Run: headless pygame with SDL's dummy video driver; simulated clock (each Clock.tick advances the game by its frame time, no real sleeping); random seed 0; keys injected as events and as key.get_pressed() state; mouse plan: one left click at the window centre at the start of phase 2, then a move to the lower-right quarter at the start of phase 3.
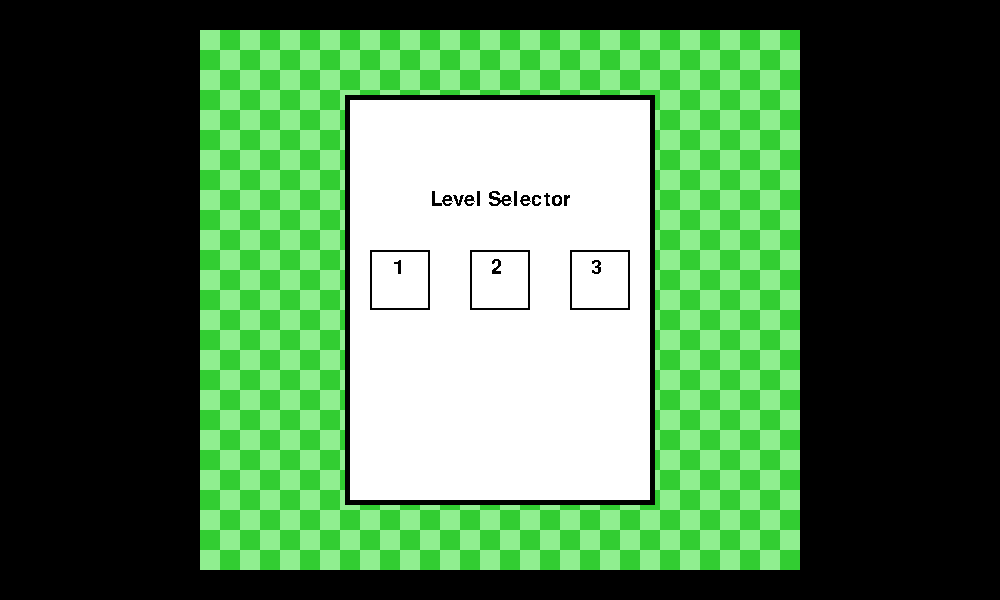
Frame 1 of 4 · flips 1–60 · no input
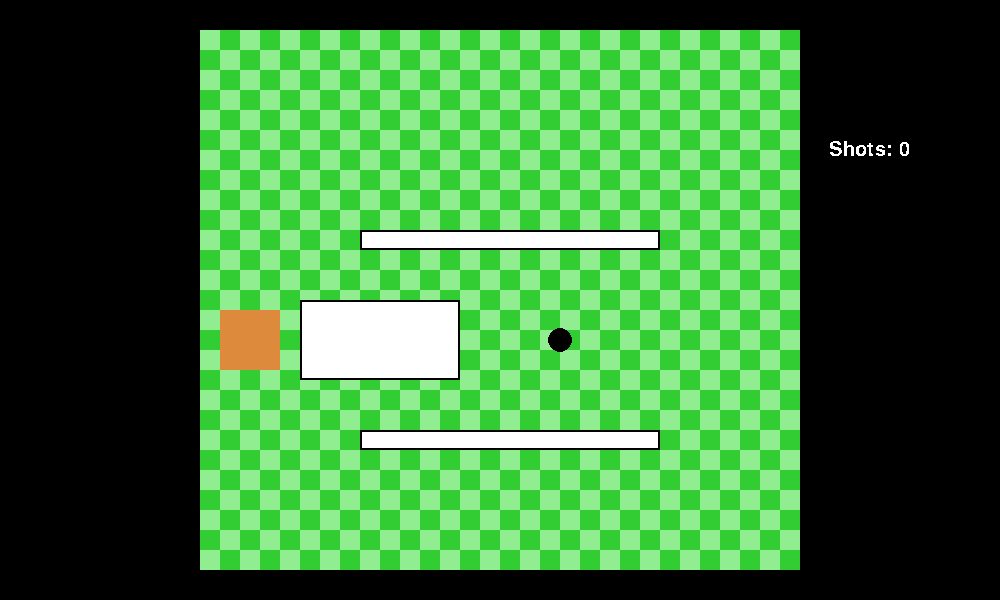
Frame 2 of 4 · flips 61–180 · clicked the window centre · tapped SPACE, RETURN · held RIGHT (→), D
Frame 3 of 4 · flips 181–300 · moved the mouse to the lower-right quarter · held DOWN (↓), S · screen unchanged from frame 2, image omitted
Frame 4 of 4 · flips 301–420 · held LEFT (←), A, UP (↑), W · screen unchanged from frame 3, image omitted

The pygame program that drew these frames:

import pygame
import random

pygame.init()
pygame.font.init()


def walls(xpos, ypos, wallwidth, wallheight):
    return pygame.Rect(game_screen_xstart + xpos, game_screen_ystart + ypos, wallwidth, wallheight)


def hole(holexpos, holeypos):
    return holexpos, holeypos


def button(buttonxpos, buttonypos, buttonsize):
    return pygame.Rect(buttonxpos, buttonypos, buttonsize, buttonsize)


def draw_grass():
    grass_color = (144, 238, 144)
    for row in range(27):
        if row % 2 == 0:
            for col in range(cell_number):
                if col % 2 == 0:
                    grass_rect = pygame.Rect(col * cell_size + game_screen_xstart, row * cell_size + game_screen_ystart,
                                             cell_size, cell_size)
                    pygame.draw.rect(screen, grass_color, grass_rect)
        else:
            for col in range(cell_number):
                if col % 2 == 1:
                    grass_rect = pygame.Rect(col * cell_size + game_screen_xstart, row * cell_size + game_screen_ystart,
                                             cell_size, cell_size)
                    pygame.draw.rect(screen, grass_color, grass_rect)


pygame.display.set_caption('Mini Golf')

# colors
WHITE = (255, 255, 255)
BLACK = (0, 0, 0)

# setup game
width, height = 1000, 600
UIwidth, UIheigth = 300, 400
buttonsize = 60
my_font = pygame.font.SysFont('Comic Sans MS', 30)
text_surface = my_font.render('Level Selector', False, WHITE)
text_surface_rect = text_surface.get_rect(center=(width // 2, height // 3))

mid_screen = (width // 2, height // 2)
screen = pygame.display.set_mode((width, height))
cell_size = 20
cell_number = 30
game_screen_xstart = 200
game_screen_ystart = 30

spawnx, spawny, spawnwidth, spawnheight = 0, 0, 0, 0
spawn = pygame.Rect(spawnx, spawny, spawnwidth, spawnheight)

running = True
game_active = False
win = False

player1_x, player1_y = 500, 300
player1_xspeed, player1_yspeed = 0, 0

gauge_start = (player1_x, player1_y)
gauge_end = (player1_x, player1_y)
maxspeed = 100
resistance = 4
ballsize = 10
holesize = ballsize * 1.2

shots = 0

holding = False
Start = 0
End = 0

wall_list = []
hole_list = []

while running:
    clock = pygame.time.Clock()
    clock.tick(60)

    pos = pygame.mouse.get_pos()
    # get events
    for event in pygame.event.get():
        if event.type == pygame.QUIT:
            running = False
        # when game is running
        if game_active:
            # ball movement
            if event.type == pygame.MOUSEBUTTONDOWN:
                # check if ball is clicked
                if player_1.collidepoint(pos):
                    Start = pos
                    holding = True
                # check if first shot allow player move ball in allowed area
                if shots == 0 and spawn.collidepoint(pos) and holding == 0:
                    player1_x = pos[0]
                    player1_y = pos[1]
            # calculate ball movement
            elif event.type == pygame.MOUSEBUTTONUP and holding:
                End = pos
                shots += 1
                xdiff = Start[0] - End[0]
                ydiff = Start[1] - End[1]
                if xdiff > maxspeed:
                    xdiff = maxspeed
                if xdiff < -maxspeed:
                    xdiff = -maxspeed
                if ydiff > maxspeed:
                    ydiff = maxspeed
                if ydiff < -maxspeed:
                    ydiff = -maxspeed
                player1_xspeed = xdiff / resistance
                player1_yspeed = ydiff / resistance
                gauge_end = (player1_x, player1_y)
                holding = False
            if holding:
                gauge_end = (Start[0] + (Start[0] - pos[0]), Start[1] + (Start[1] - pos[1]))

        else:
            # level list
            hole_list = []
            wall_list = []
            ballsize = 10
            # level selector and map generation
            if event.type == pygame.MOUSEBUTTONDOWN:
                if button1.collidepoint(pos): # level 1
                    game_active = True
                    spawn = pygame.Rect(320, 430, 100, 30)
                    player1_x, player1_y = -100, -100
                    wall_list.append(walls(100, 100, 360, 20))
                    wall_list.append(walls(260, 240, 200, 20))
                    wall_list.append(walls(460, 100, 20, 160))
                    wall_list.append(walls(80, 100, 20, 360))
                    wall_list.append(walls(240, 260, 20, 200))
                    wall_list.append(walls(100, 440, 140, 20))
                    hole_list.append(hole(600, 210))
                if button2.collidepoint(pos):  # level 2
                    game_active = True
                    spawn = pygame.Rect(220, 310, 60, 60)
                    player1_x, player1_y = -100, -100
                    wall_list.append(walls(160, 200, 300, 20))
                    wall_list.append(walls(160, 400, 300, 20))
                    wall_list.append(walls(100, 270, 160, 80))
                    hole_list.append(hole(560, 340))
                if button3.collidepoint(pos):  # level 3
                    game_active = True
                    spawn = pygame.Rect(530, 250, 40, 160)
                    player1_x, player1_y = -100, -100
                    wall_list.append(walls(200, 200, 200, 10))
                    wall_list.append(walls(200, 400, 200, 10))
                    wall_list.append(walls(300, 210, 10, 190))
                    hole_list.append(hole(450, random.randint(300, 400)))
    if game_active:
        # player speed
        player1_x += player1_xspeed
        player1_y += player1_yspeed

        player1_xspeed *= 0.95
        player1_yspeed *= 0.95

        # background
        screen.fill(BLACK)
        background = pygame.draw.rect(screen, (50, 205, 50),
                                      pygame.Rect(game_screen_xstart, game_screen_ystart, (width - 400), height - 60))
        draw_grass()  # background

        # display shots
        my_font = pygame.font.SysFont('Comic Sans MS', 30)
        text_surface = my_font.render(f'Shots: {shots}', False, WHITE)
        text_surface_rect = text_surface.get_rect(center=(width // 1.15, height // 4))
        screen.blit(text_surface, text_surface_rect)

        # display game
        spawnbox = pygame.draw.rect(screen, ('#dd8a3c'), spawn)
        pygame.draw.line(screen, (0, 0, 0), gauge_start, gauge_end, 5)
        gauge_start = (player1_x, player1_y)
        gauge_end = (player1_x, player1_y)
        for walls in wall_list:  # draw walls
            pygame.draw.rect(screen, WHITE, walls)
            pygame.draw.rect(screen, BLACK, walls, 2)
        for holes in hole_list:  # draw hole
            hole = pygame.draw.circle(screen, BLACK, holes, holesize)
        player_1 = pygame.draw.circle(screen, WHITE, (int(player1_x), int(player1_y)), ballsize)
        pygame.draw.circle(screen, BLACK, (int(player1_x), int(player1_y)), ballsize, 2)
        pygame.display.update()

        # check game border collision
        if player_1.top < game_screen_ystart:
            player1_yspeed *= -1
        if player_1.bottom > height - game_screen_ystart:
            player1_yspeed *= -1
        if player_1.left < game_screen_xstart:
            player1_xspeed *= -1
        if player_1.right > width - game_screen_xstart:
            player1_xspeed *= -1

        # walls collision
        for walls in wall_list:
            if player_1.colliderect(walls):
                if player_1.left < walls.right < player_1.right:
                    player1_xspeed *= -1
                elif player_1.right > walls.left > player_1.left:
                    player1_xspeed *= -1
                else:
                    player1_yspeed *= -1

        # hole collision
        for holes in hole_list:
            if player_1.collidepoint(holes[0], holes[1]):
                player1_xspeed *= 0.90
                player1_yspeed *= 0.90
                if player1_xspeed < 0.005 and player1_yspeed < 0.005:
                    if player1_xspeed > -0.005 and player1_yspeed > -0.005:
                        win = True
        if win:  # animate ball falling in hole
            clock.tick(60)
            ballsize -= 0.2
            pygame.display.update()
            if ballsize < 0:
                running = False

    else:
        # background
        background = pygame.draw.rect(screen, (50, 205, 50),
                                      pygame.Rect(game_screen_xstart, game_screen_ystart, (width - 400), height - 60))
        draw_grass()
        pygame.draw.rect(screen, BLACK,
                         pygame.Rect(mid_screen[0] - (UIwidth // 2) - 5, mid_screen[1] - (UIheigth // 2) - 5,
                                     UIwidth + 10, UIheigth + 10))
        UI = pygame.draw.rect(screen, WHITE,
                              pygame.Rect(mid_screen[0] - (UIwidth // 2), mid_screen[1] - (UIheigth // 2), UIwidth,
                                          UIheigth))
        my_font = pygame.font.SysFont('Comic Sans MS', 30)
        text_surface = my_font.render('Level Selector', False, BLACK)
        text_surface_rect = text_surface.get_rect(center=(width // 2, height // 3))
        screen.blit(text_surface, text_surface_rect)
        # level selector buttons
        button1 = pygame.draw.rect(screen, WHITE, button(363, 258, buttonsize))
        pygame.draw.rect(screen, BLACK, button(370, 250, buttonsize), 2)
        button2 = pygame.draw.rect(screen, WHITE, button(461, 258, buttonsize))
        pygame.draw.rect(screen, BLACK, button(470, 250, buttonsize), 2)
        button3 = pygame.draw.rect(screen, WHITE, button(561, 258, buttonsize))
        pygame.draw.rect(screen, BLACK, button(570, 250, buttonsize), 2)
        text_surface = my_font.render('1', False, BLACK)
        screen.blit(text_surface, button1.midtop)
        text_surface = my_font.render('2', False, BLACK)
        screen.blit(text_surface, button2.midtop)
        text_surface = my_font.render('3', False, BLACK)
        screen.blit(text_surface, button3.midtop)

        pygame.display.update()
